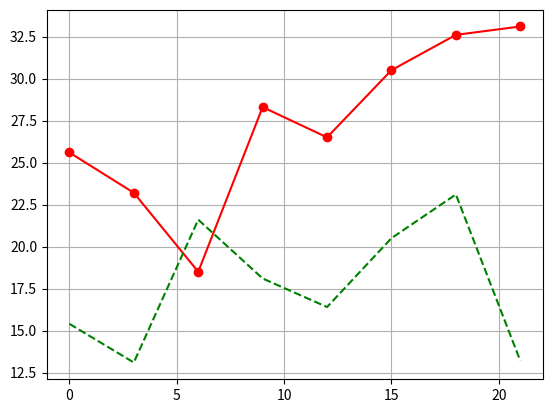

Source code (Python):
import matplotlib.pyplot as plt

days = range(0, 22, 3)
celsius1 = [25.6, 23.2, 18.5, 28.3, 26.5, 30.5, 32.6, 33.1]
celsius2 = [15.4, 13.1, 21.6, 18.1, 16.4, 20.5, 23.1, 13.2]

plt.plot(days, celsius1, "r-o",
         days, celsius2, "g--")
plt.grid(True)
plt.show()

